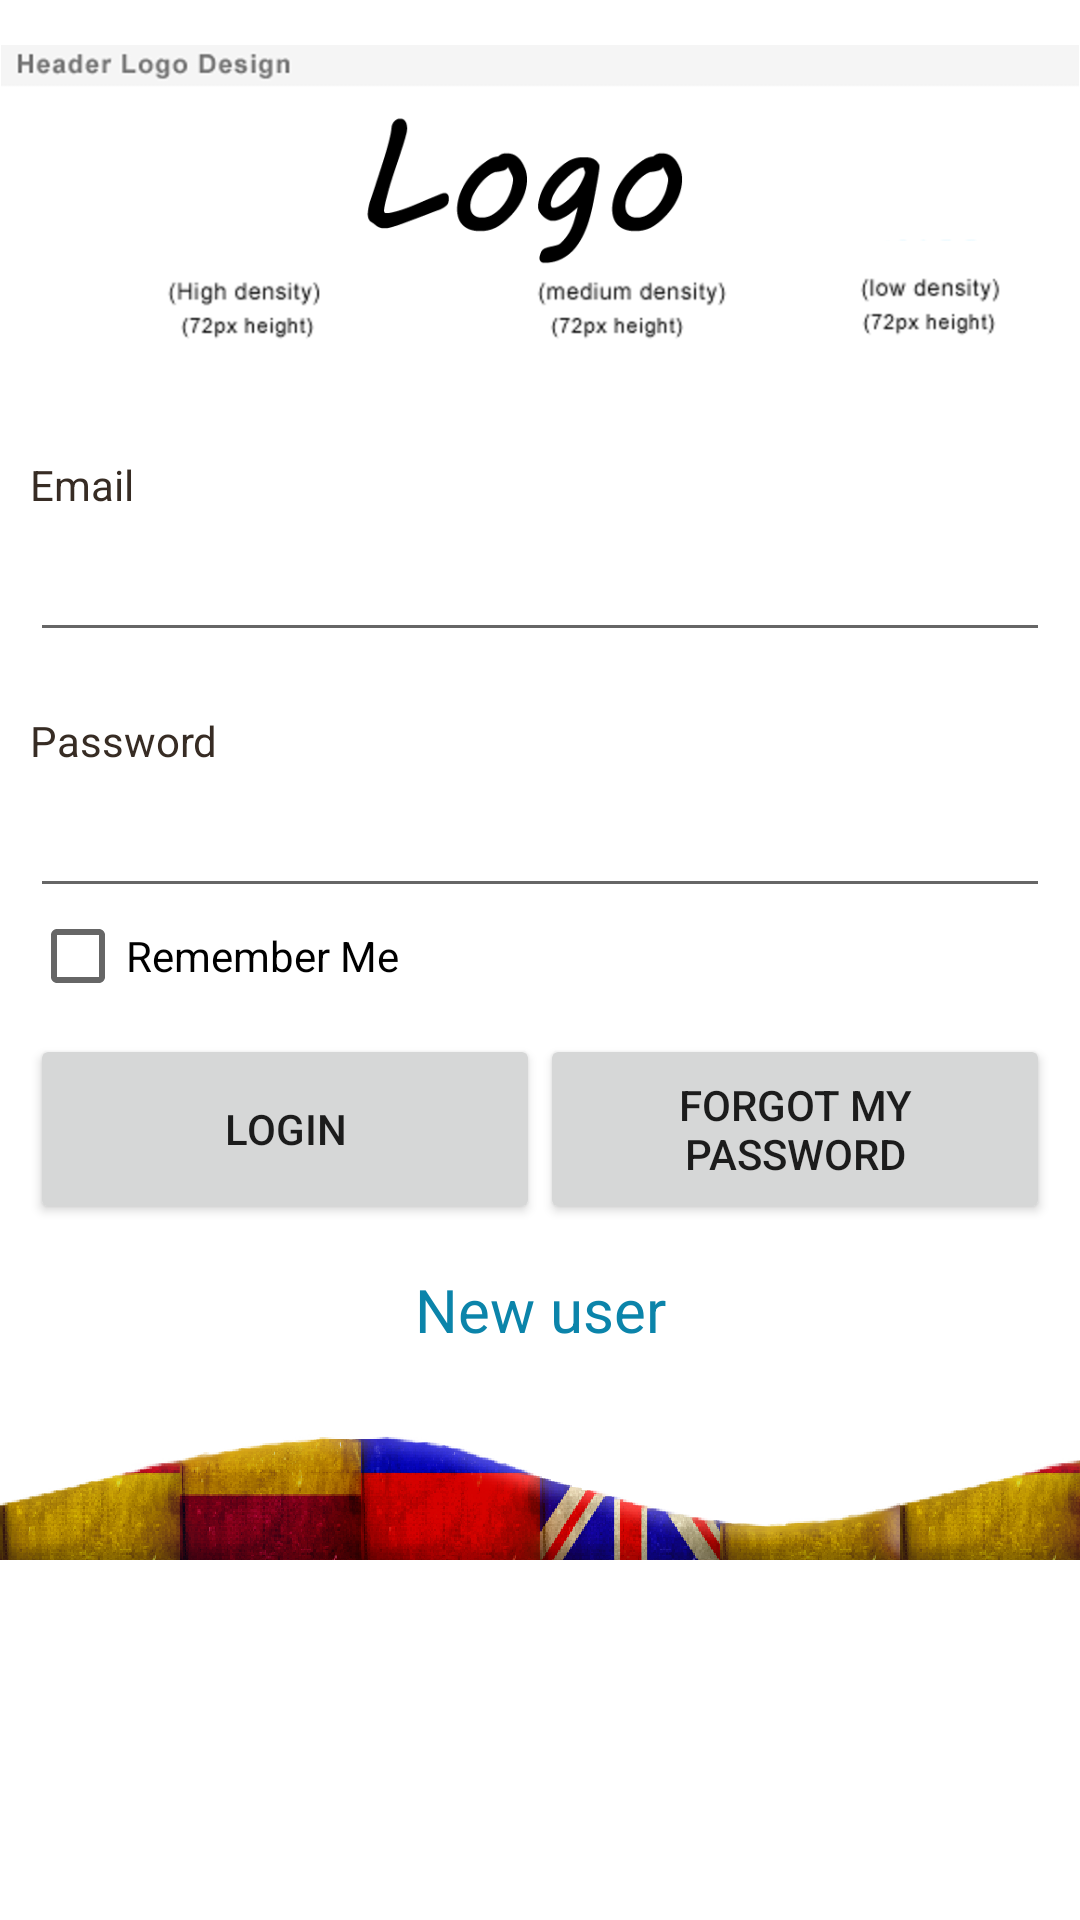

Produce the Android XML layout that renders to this screen, including the resource entries it uses.
<!-- AndroidManifest.xml: application theme AppBaseTheme -->
<!-- res/layout/login.xml -->
<?xml version="1.0" encoding="utf-8"?>

<ScrollView xmlns:android="http://schemas.android.com/apk/res/android"
    android:layout_height="fill_parent"
    android:layout_width="match_parent"
    android:background="#ffffff"
    android:fillViewport="false" >

    <RelativeLayout
        android:layout_width="fill_parent"
        android:layout_height="wrap_content" >

        

        <LinearLayout
            android:id="@+id/dummyLayout"
            android:layout_width="0px"
            android:layout_height="0px"
            android:focusable="true"
            android:focusableInTouchMode="true"
            android:orientation="horizontal" />

        

        <LinearLayout
            android:id="@+id/header"
            android:layout_width="fill_parent"
            android:layout_height="wrap_content"
            android:layout_marginBottom="10dp" >

            

            <ImageView
                android:layout_width="match_parent"
                android:layout_height="wrap_content"
                android:layout_marginTop="15dp"
                android:adjustViewBounds="true"
                android:src="@drawable/logo" />
            
        </LinearLayout>

        

        <LinearLayout
            android:id="@+id/footer"
            android:layout_width="fill_parent"
            android:layout_height="wrap_content"
            android:layout_alignParentBottom="true"
            android:adjustViewBounds="true"
            android:background="@layout/footer_repeat"
            android:orientation="vertical" >
        </LinearLayout>
        


        


        

        <LinearLayout
            android:id="@+id/form"
            android:layout_width="match_parent"
            android:layout_height="wrap_content"
            android:layout_below="@id/header"
            android:orientation="vertical"
            android:padding="10dip" >

            

            <TextView
                android:layout_width="fill_parent"
                android:layout_height="wrap_content"
                android:text="@string/email"
                android:textColor="#372c24" />

            <EditText
                android:id="@+id/reg_email"
                android:layout_width="fill_parent"
                android:layout_height="wrap_content"
                android:layout_marginBottom="20dip"
                android:layout_marginTop="5dip"
                android:inputType="textEmailAddress"
                android:singleLine="true" />
            

            <TextView
                android:layout_width="fill_parent"
                android:layout_height="wrap_content"
                android:text="@string/password"
                android:textColor="#372c24" />

            <EditText
                android:id="@+id/reg_password"
                android:layout_width="fill_parent"
                android:layout_height="wrap_content"
                android:layout_marginTop="5dip"
                android:inputType="textPassword"
                android:singleLine="true" />

            

            <CheckBox
                android:id="@+id/rememberMeCheckBox"
                android:layout_width="fill_parent"
                android:layout_height="wrap_content"
                android:text="@string/rememberMe" />

            

            <LinearLayout
                android:id="@+id/ButtonsDiv"
                android:layout_width="match_parent"
                android:layout_height="wrap_content"
                android:layout_marginTop="10dip"
                android:orientation="horizontal"
                android:weightSum="2" >

                <Button
                    android:id="@+id/btnLogin"
                    android:layout_width="0dp"
                    android:layout_height="fill_parent"
                    android:layout_weight="1"
                    android:lines="2"
                    android:text="@string/login" />

                <Button
                    android:id="@+id/btnRemember"
                    android:layout_width="0dp"
                    android:layout_height="fill_parent"
                    android:layout_weight="1"
                    android:lines="2"
                    android:text="@string/recover" />
            </LinearLayout>
            

            <TextView
                android:id="@+id/link_to_register"
                android:layout_width="fill_parent"
                android:layout_height="wrap_content"
                android:layout_marginBottom="60dip"
                android:layout_marginTop="15dip"
                android:gravity="center"
                android:text="@string/new_register"
                android:textColor="#0b84aa"
                android:textSize="20sp" />
        </LinearLayout>
        

    </RelativeLayout>

</ScrollView>
<!-- res/layout/footer_repeat.xml (included above) -->
<?xml version="1.0" encoding="utf-8"?>

<bitmap xmlns:android="http://schemas.android.com/apk/res/android"
    android:src="@drawable/footer"
    android:adjustViewBounds="true"
    android:tileMode="repeat" />
<!-- resources referenced by this layout -->
<resources>
  <!-- drawable footer: png bitmap (drawable-hdpi, 41367 bytes) -->
  <!-- drawable logo: png bitmap (drawable-hdpi, 50793 bytes) -->
  <string name="email">Email</string>
  <string name="login">Login</string>
  <string name="new_register">New user</string>
  <string name="password">Password</string>
  <string name="recover"> Forgot my password</string>
  <string name="rememberMe"> Remember Me</string>
  <style name="AppBaseTheme" parent="@style/Theme.AppCompat.Light.DarkActionBar" />
</resources>
